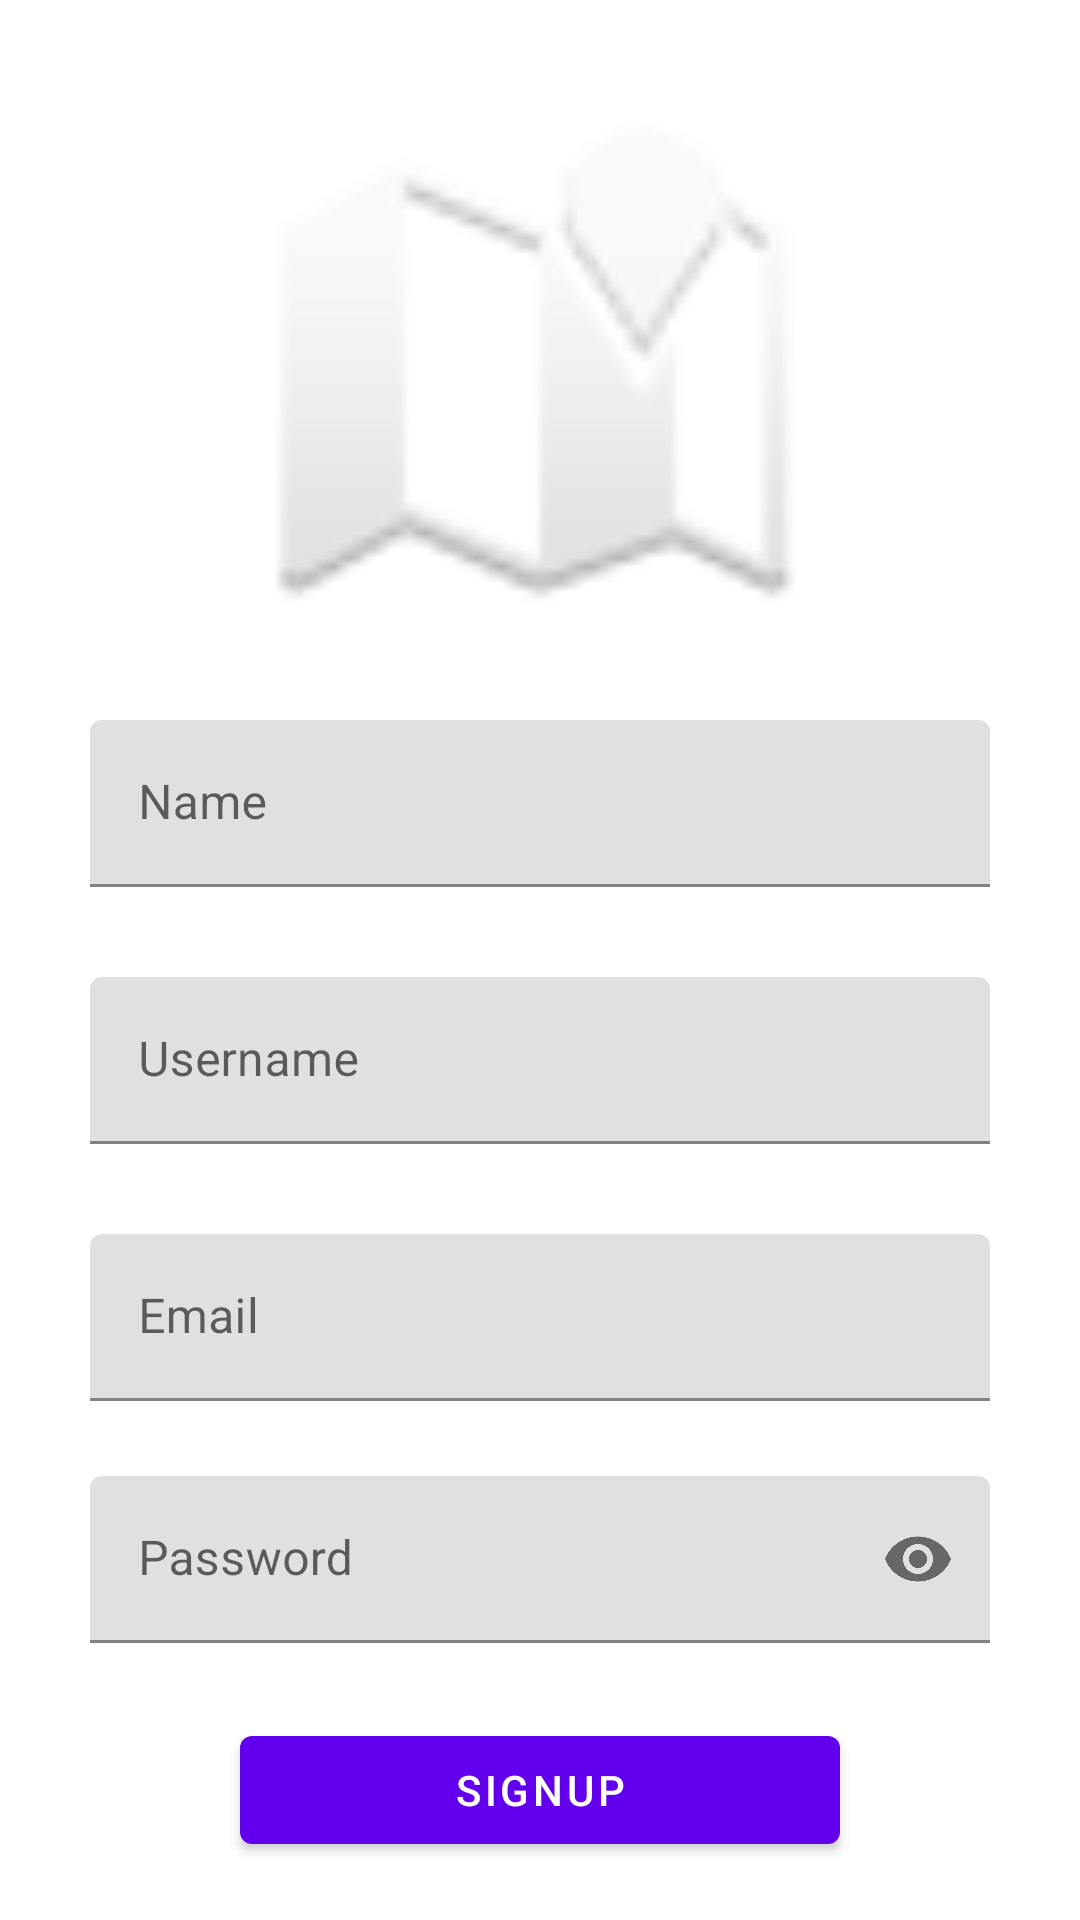

Produce the Android XML layout that renders to this screen, including the resource entries it uses.
<!-- AndroidManifest.xml: application theme Theme.FamilyTracker -->
<!-- res/layout/fragment_signup_screen.xml -->
<?xml version="1.0" encoding="utf-8"?>
<androidx.constraintlayout.widget.ConstraintLayout xmlns:android="http://schemas.android.com/apk/res/android"
    xmlns:app="http://schemas.android.com/apk/res-auto"
    xmlns:tools="http://schemas.android.com/tools"
    android:layout_width="match_parent"
    android:layout_height="match_parent"
    tools:context=".ui.auth.SignupScreen">

    <ImageView
        android:id="@+id/appLogo"
        android:layout_width="180dp"
        android:layout_height="180dp"
        android:layout_marginTop="30dp"
        android:src="@android:drawable/ic_dialog_map"
        app:layout_constraintEnd_toEndOf="parent"
        app:layout_constraintStart_toStartOf="parent"
        app:layout_constraintTop_toTopOf="parent" />

    <com.google.android.material.textfield.TextInputLayout
        android:id="@+id/textFieldName"
        android:layout_width="300dp"
        android:layout_height="wrap_content"
        android:layout_marginTop="30dp"
        android:hint="Name"
        app:layout_constraintEnd_toEndOf="parent"
        app:layout_constraintStart_toStartOf="parent"
        app:layout_constraintTop_toBottomOf="@+id/appLogo">

        <com.google.android.material.textfield.TextInputEditText
            android:id="@+id/etName"
            android:layout_width="match_parent"
            android:layout_height="wrap_content"
            android:inputType="text" />

    </com.google.android.material.textfield.TextInputLayout>

    <com.google.android.material.textfield.TextInputLayout
        android:id="@+id/textFieldUsername"
        android:layout_width="300dp"
        android:layout_height="wrap_content"
        android:layout_marginTop="30dp"
        android:hint="Username"
        app:layout_constraintEnd_toEndOf="parent"
        app:layout_constraintStart_toStartOf="parent"
        app:layout_constraintTop_toBottomOf="@+id/textFieldName">

        <com.google.android.material.textfield.TextInputEditText
            android:id="@+id/etUsername"
            android:layout_width="match_parent"
            android:layout_height="wrap_content"
            android:inputType="text" />

    </com.google.android.material.textfield.TextInputLayout>

    <com.google.android.material.textfield.TextInputLayout
        android:id="@+id/textFieldEmail"
        android:layout_width="300dp"
        android:layout_height="wrap_content"
        android:layout_marginTop="30dp"
        android:hint="Email"
        app:layout_constraintEnd_toEndOf="parent"
        app:layout_constraintStart_toStartOf="parent"
        app:layout_constraintTop_toBottomOf="@+id/textFieldUsername">

        <com.google.android.material.textfield.TextInputEditText
            android:id="@+id/etEmail"
            android:layout_width="match_parent"
            android:layout_height="wrap_content"
            android:inputType="textEmailAddress" />

    </com.google.android.material.textfield.TextInputLayout>

    <com.google.android.material.textfield.TextInputLayout
        android:id="@+id/textFieldPassword"
        android:layout_width="300dp"
        android:layout_height="wrap_content"
        android:layout_marginTop="25dp"
        android:hint="Password"
        app:endIconMode="password_toggle"
        app:layout_constraintEnd_toEndOf="parent"
        app:layout_constraintStart_toStartOf="parent"
        app:layout_constraintTop_toBottomOf="@+id/textFieldEmail">

        <com.google.android.material.textfield.TextInputEditText
            android:id="@+id/etPassword"
            android:layout_width="match_parent"
            android:layout_height="wrap_content"
            android:inputType="textPassword" />

    </com.google.android.material.textfield.TextInputLayout>

    <com.google.android.material.button.MaterialButton
        android:id="@+id/btnSignup"
        android:layout_width="200dp"
        android:layout_height="wrap_content"
        android:layout_marginTop="25dp"
        android:text="Signup"
        app:layout_constraintEnd_toEndOf="parent"
        app:layout_constraintStart_toStartOf="parent"
        app:layout_constraintTop_toBottomOf="@+id/textFieldPassword" />

    <com.google.android.material.textview.MaterialTextView
        android:id="@+id/tvLoginMessage"
        android:layout_width="wrap_content"
        android:layout_height="wrap_content"
        android:layout_marginTop="15dp"
        android:gravity="center"
        android:text="Already have an account?\nClick here to login"
        android:textSize="16sp"
        app:layout_constraintEnd_toEndOf="parent"
        app:layout_constraintStart_toStartOf="parent"
        app:layout_constraintTop_toBottomOf="@+id/btnSignup" />
    />

</androidx.constraintlayout.widget.ConstraintLayout>
<!-- resources referenced by this layout -->
<resources>
  <style name="Theme.FamilyTracker" parent="Theme.MaterialComponents.DayNight.NoActionBar">
          
          <item name="colorPrimary">@color/purple_500</item>
          <item name="colorPrimaryVariant">@color/purple_700</item>
          <item name="colorOnPrimary">@color/white</item>
          
          <item name="colorSecondary">@color/teal_200</item>
          <item name="colorSecondaryVariant">@color/teal_700</item>
          <item name="colorOnSecondary">@color/black</item>
          
          <item name="android:statusBarColor">?attr/colorPrimaryVariant</item>
          
          <item name="colorOnSurfaceVariant">@color/purple_500</item>
      </style>
  <!-- not gathered from this repository: default colours our renderer supplied (Android Studio template values) -->
  <color name="purple_500">#FF6200EE</color>
  <color name="purple_700">#FF3700B3</color>
  <color name="teal_200">#FF03DAC5</color>
  <color name="teal_700">#FF018786</color>
  <color name="black">#FF000000</color>
  <color name="white">#FFFFFFFF</color>
</resources>
